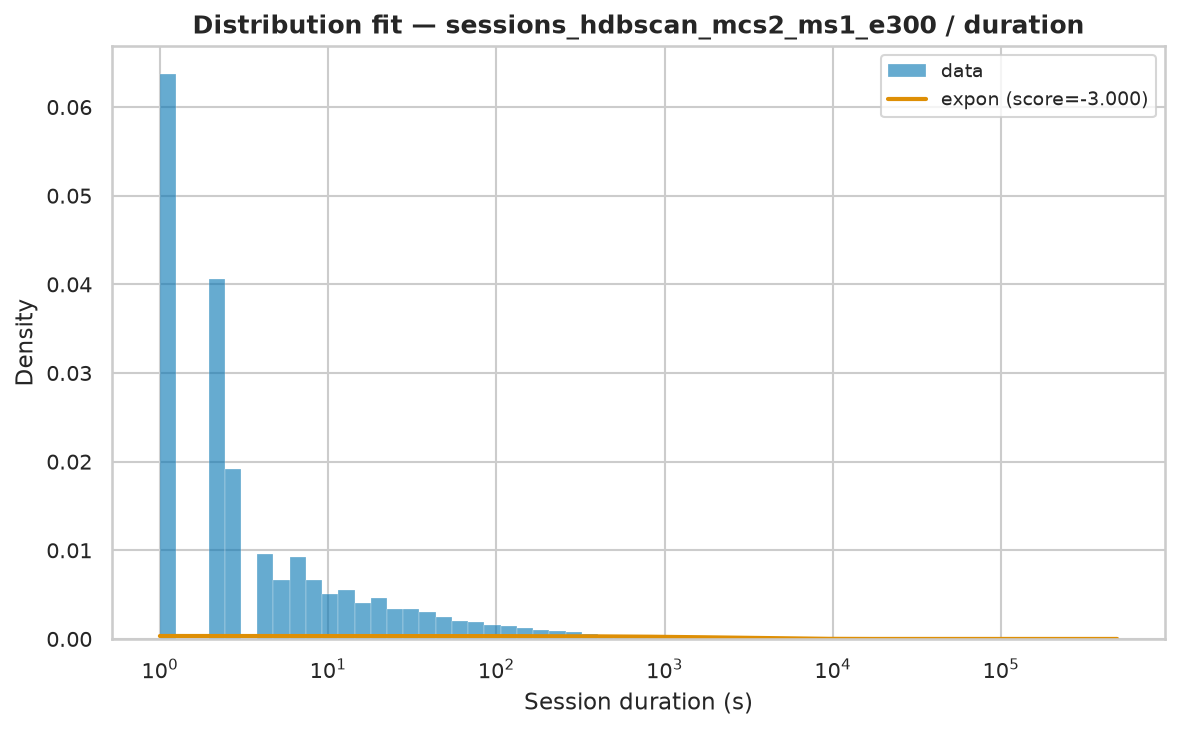

Source data for this figure (header and first rows):
name	score	bootstrap_score	bootstrap_pass	loc	scale	arg
expon	-3	0.0	False	1.0	3006	()
fisk	-3	0.0	False	1	252.3	(np.float64(0.7112152421496508),)
pareto	-3	0.0	False	-99.29	100.3	(np.float64(0.6230334866567787),)
lomax	-3	0.0	False	1	100.3	(np.float64(0.6230261447941446),)
genpareto	-3	0.0	False	1	158.9	(np.float64(1.6053879263579256),)
weibull_min	-2.097	0.0	False	1	2316	(np.float64(0.430427903354472),)
gamma	-0.1597	0.0	False	1	4.322	(np.float64(0.00011077107199734969),)
